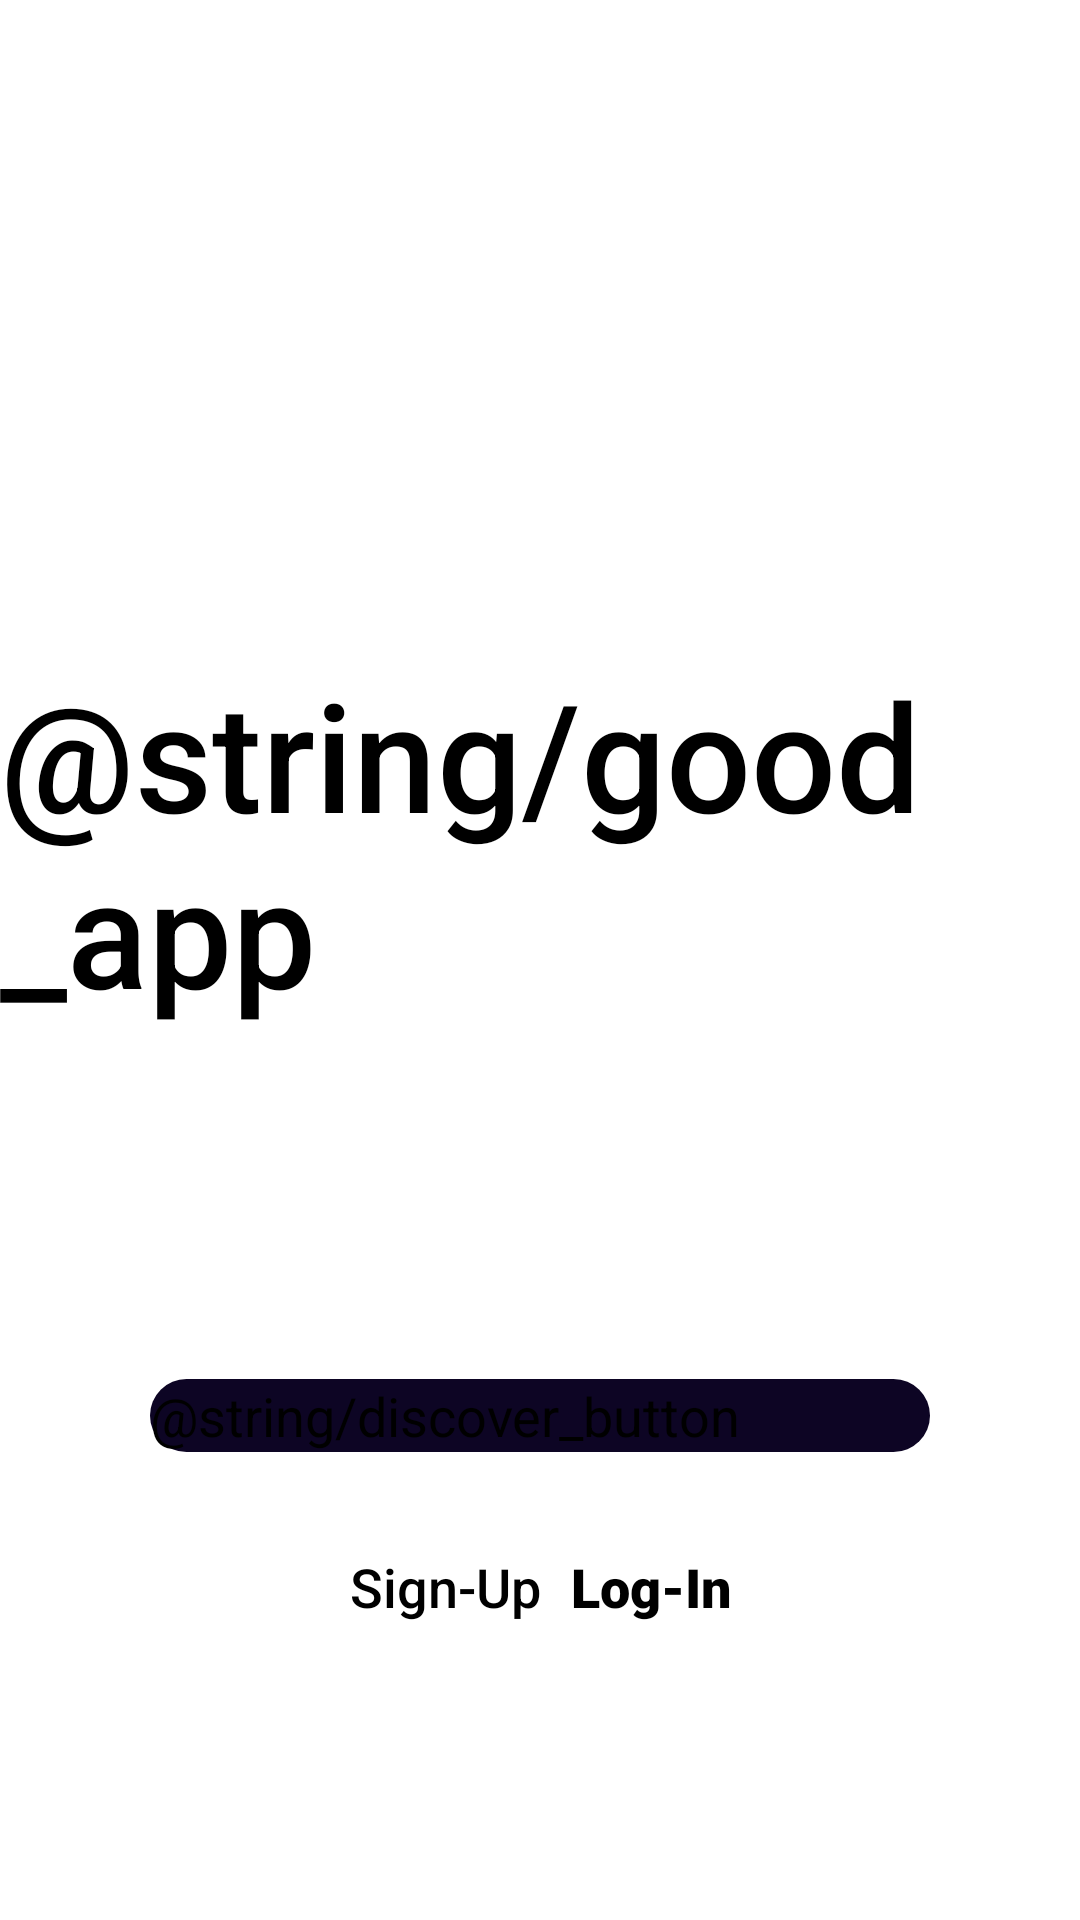

Reconstruct the res/layout file that produces this screen, plus the resources it refers to.
<!-- AndroidManifest.xml: application theme Theme.HomeWork_1 -->
<!-- res/layout/activity_main.xml -->
<?xml version="1.0" encoding="utf-8"?>
<androidx.constraintlayout.widget.ConstraintLayout
    xmlns:android="http://schemas.android.com/apk/res/android"
    xmlns:tools="http://schemas.android.com/tools"
    xmlns:app="http://schemas.android.com/apk/res-auto"

    android:layout_width="match_parent"
    android:layout_height="match_parent"
    tools:context=".MainActivity">

    <TextView
        android:id="@+id/app_name"
        android:layout_width="wrap_content"
        android:layout_height="wrap_content"
        android:layout_marginTop="218dp"
        android:fontFamily="sans-serif-medium"
        android:text="@string/good_app"
        android:textSize="50sp"
        app:layout_constraintEnd_toEndOf="parent"
        app:layout_constraintStart_toStartOf="parent"
        app:layout_constraintTop_toTopOf="parent" />

    <Button
        android:id="@+id/discover_button"
        android:layout_width="260dp"
        android:layout_height="wrap_content"
        android:background="@drawable/rounded_button"
        app:layout_constraintBottom_toBottomOf="parent"
        app:layout_constraintStart_toStartOf="parent"
        app:layout_constraintEnd_toEndOf="parent"
        android:layout_marginBottom="156dp"
        android:text="@string/discover_button"
        android:textSize="18sp"
        android:textAllCaps="false"
        >

    </Button>

    <LinearLayout
        android:id="@+id/verification"
        android:layout_width="wrap_content"
        android:layout_height="wrap_content"
        android:orientation="horizontal"
        app:layout_constraintBottom_toBottomOf="parent"
        app:layout_constraintStart_toStartOf="parent"
        app:layout_constraintEnd_toEndOf="parent"
        android:layout_marginBottom="94dp"
        >

        <TextView
            android:id="@+id/sign_up_activation"
            android:layout_width="wrap_content"
            android:layout_height="wrap_content"
            android:fontFamily="sans-serif-medium"
            android:padding="5dp"
            android:text="@string/sign_up"
            android:textSize="18sp"/>

        <TextView
            android:id="@+id/log_in_activation"
            android:layout_width="wrap_content"
            android:layout_height="wrap_content"
            android:fontFamily="sans-serif-black"
            android:padding="5dp"
            android:text="@string/log_in"
            android:textSize="18sp"/>
    </LinearLayout>
</androidx.constraintlayout.widget.ConstraintLayout>
<!-- resources referenced by this layout -->
<resources>
  <!-- drawable rounded_button (drawable) -->
  <?xml version="1.0" encoding="utf-8"?>
  <shape xmlns:android="http://schemas.android.com/apk/res/android">
      <solid android:color="#0d0524" />
      <corners android:bottomRightRadius="30dp"
          android:bottomLeftRadius="30dp"
          android:topRightRadius="30dp"
          android:topLeftRadius="30dp"/>
  </shape>
  <string name="log_in">Log-In</string>
  <string name="sign_up">Sign-Up</string>
</resources>
